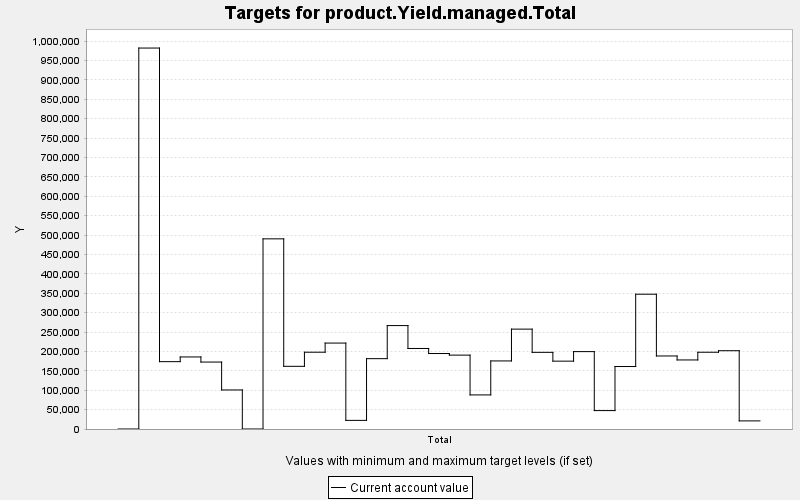

Source data for this figure (header and first rows):
TARGET, PERIOD, YEAR, PERIODWIDTH, MINIMUM, MAXIMUM, MINWEIGHT, MAXWEIGHT, CURRENT, SUMMARY
product.Yield.managed.Total, 0, 0, 10.0, 0.0, 10000, 1.0, 1.0, 0.0, 0.0
product.Yield.managed.Total, 1, 10, 10.0, 0.0, 10000, 1.0, 1.0, 982080, 0.0
product.Yield.managed.Total, 2, 20, 10.0, 0.0, 10000, 1.0, 1.0, 173627, 0.0
product.Yield.managed.Total, 3, 30, 10.0, 0.0, 10000, 1.0, 1.0, 185742, 0.0
product.Yield.managed.Total, 4, 40, 10.0, 0.0, 10000, 1.0, 1.0, 172578, 0.0
product.Yield.managed.Total, 5, 50, 10.0, 0.0, 10000, 1.0, 1.0, 100641, 0.0
product.Yield.managed.Total, 6, 60, 10.0, 0.0, 10000, 1.0, 1.0, 0.0, 0.0
product.Yield.managed.Total, 7, 70, 10.0, 0.0, 10000, 1.0, 1.0, 490213, 0.0
product.Yield.managed.Total, 8, 80, 10.0, 0.0, 10000, 1.0, 1.0, 161603, 0.0
product.Yield.managed.Total, 9, 90, 10.0, 0.0, 10000, 1.0, 1.0, 197952, 0.0
product.Yield.managed.Total, 10, 100, 10.0, 0.0, 10000, 1.0, 1.0, 221522, 0.0
product.Yield.managed.Total, 11, 110, 10.0, 0.0, 10000, 1.0, 1.0, 22228, 0.0
product.Yield.managed.Total, 12, 120, 10.0, 0.0, 10000, 1.0, 1.0, 181334, 0.0
product.Yield.managed.Total, 13, 130, 10.0, 0.0, 10000, 1.0, 1.0, 266610, 0.0
product.Yield.managed.Total, 14, 140, 10.0, 0.0, 10000, 1.0, 1.0, 207601, 0.0
product.Yield.managed.Total, 15, 150, 10.0, 0.0, 10000, 1.0, 1.0, 194592, 0.0
product.Yield.managed.Total, 16, 160, 10.0, 0.0, 10000, 1.0, 1.0, 190461, 0.0
product.Yield.managed.Total, 17, 170, 10.0, 0.0, 10000, 1.0, 1.0, 87864, 0.0
product.Yield.managed.Total, 18, 180, 10.0, 0.0, 10000, 1.0, 1.0, 175482, 0.0
product.Yield.managed.Total, 19, 190, 10.0, 0.0, 10000, 1.0, 1.0, 257481, 0.0
product.Yield.managed.Total, 20, 200, 10.0, 0.0, 10000, 1.0, 1.0, 197619, 0.0
product.Yield.managed.Total, 21, 210, 10.0, 0.0, 10000, 1.0, 1.0, 174921, 0.0
product.Yield.managed.Total, 22, 220, 10.0, 0.0, 10000, 1.0, 1.0, 199495, 0.0
product.Yield.managed.Total, 23, 230, 10.0, 0.0, 10000, 1.0, 1.0, 47463, 0.0
product.Yield.managed.Total, 24, 240, 10.0, 0.0, 10000, 1.0, 1.0, 161063, 0.0
product.Yield.managed.Total, 25, 250, 10.0, 0.0, 10000, 1.0, 1.0, 347483, 0.0
product.Yield.managed.Total, 26, 260, 10.0, 0.0, 10000, 1.0, 1.0, 188264, 0.0
product.Yield.managed.Total, 27, 270, 10.0, 0.0, 10000, 1.0, 1.0, 178009, 0.0
product.Yield.managed.Total, 28, 280, 10.0, 0.0, 10000, 1.0, 1.0, 197889, 0.0
product.Yield.managed.Total, 29, 290, 10.0, 0.0, 10000, 1.0, 1.0, 201831, 0.0
product.Yield.managed.Total, 30, 300, 10.0, 0.0, 10000, 1.0, 1.0, 20916, 0.0
